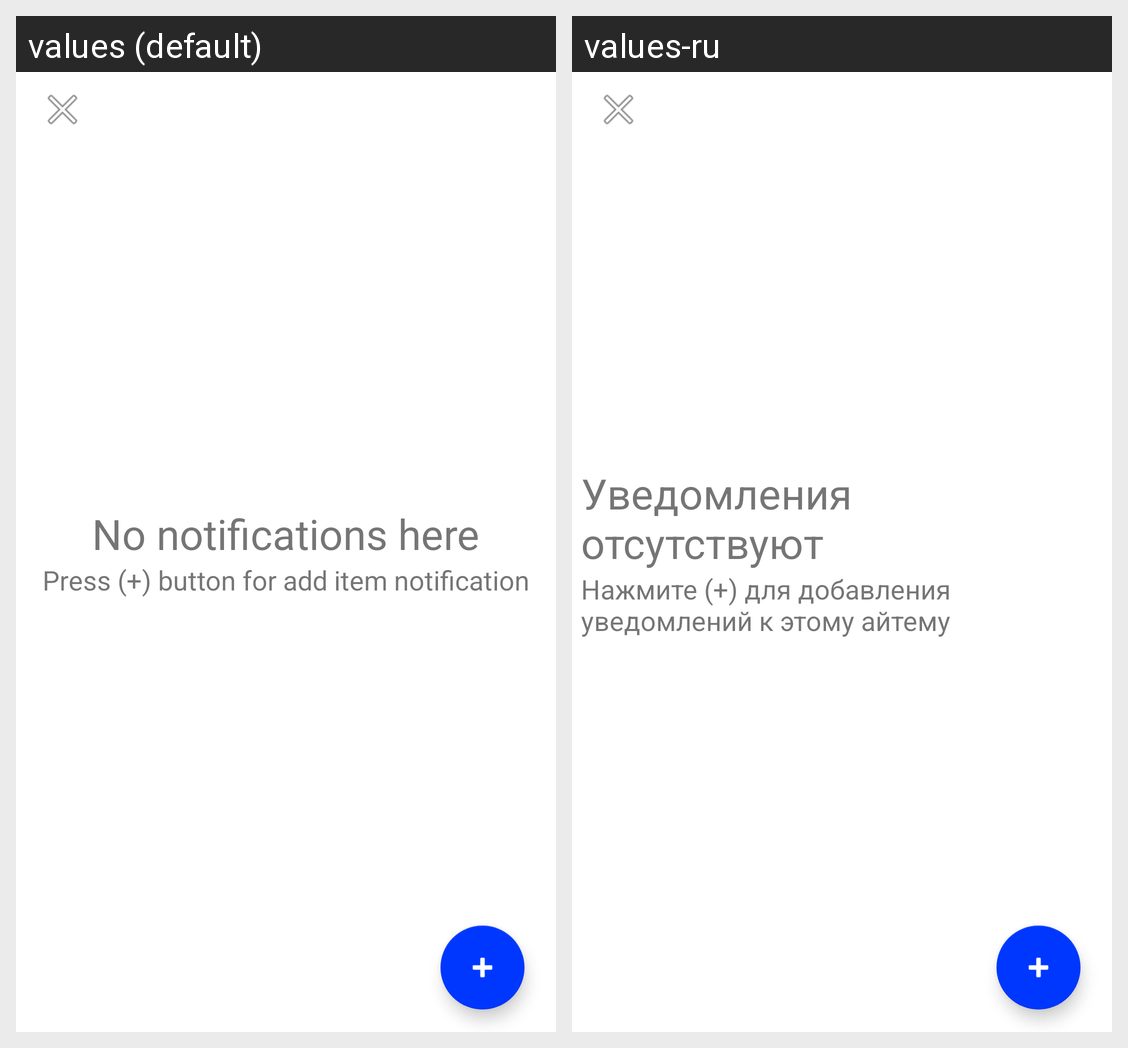

For this localized Android screen grid, give each drawn string resource with its value in every locale shown.
Android screen res/layout/dialog_item_notifications_editor.xml rendered under 2 locales, left to right: values (default), values-ru. Device: Nexus 5 (rendered at 1080×1920; each locale shown at half size, 540×960, under a caption strip naming it); theme Theme.OpenToday.
Strings drawn on this screen, with the default value and each locale's value (text and hints the layout hard-codes, and strings that could not be matched under every locale, appear in the picture but are not listed):

dialog_itemNotification_empty_title
  values: No notifications here
  values-ru: Уведомления отсутствуют

dialog_itemNotification_empty_description
  values: Press (+) button for add item notification
  values-ru: Нажмите (+) для добавления уведомлений к этому айтему
